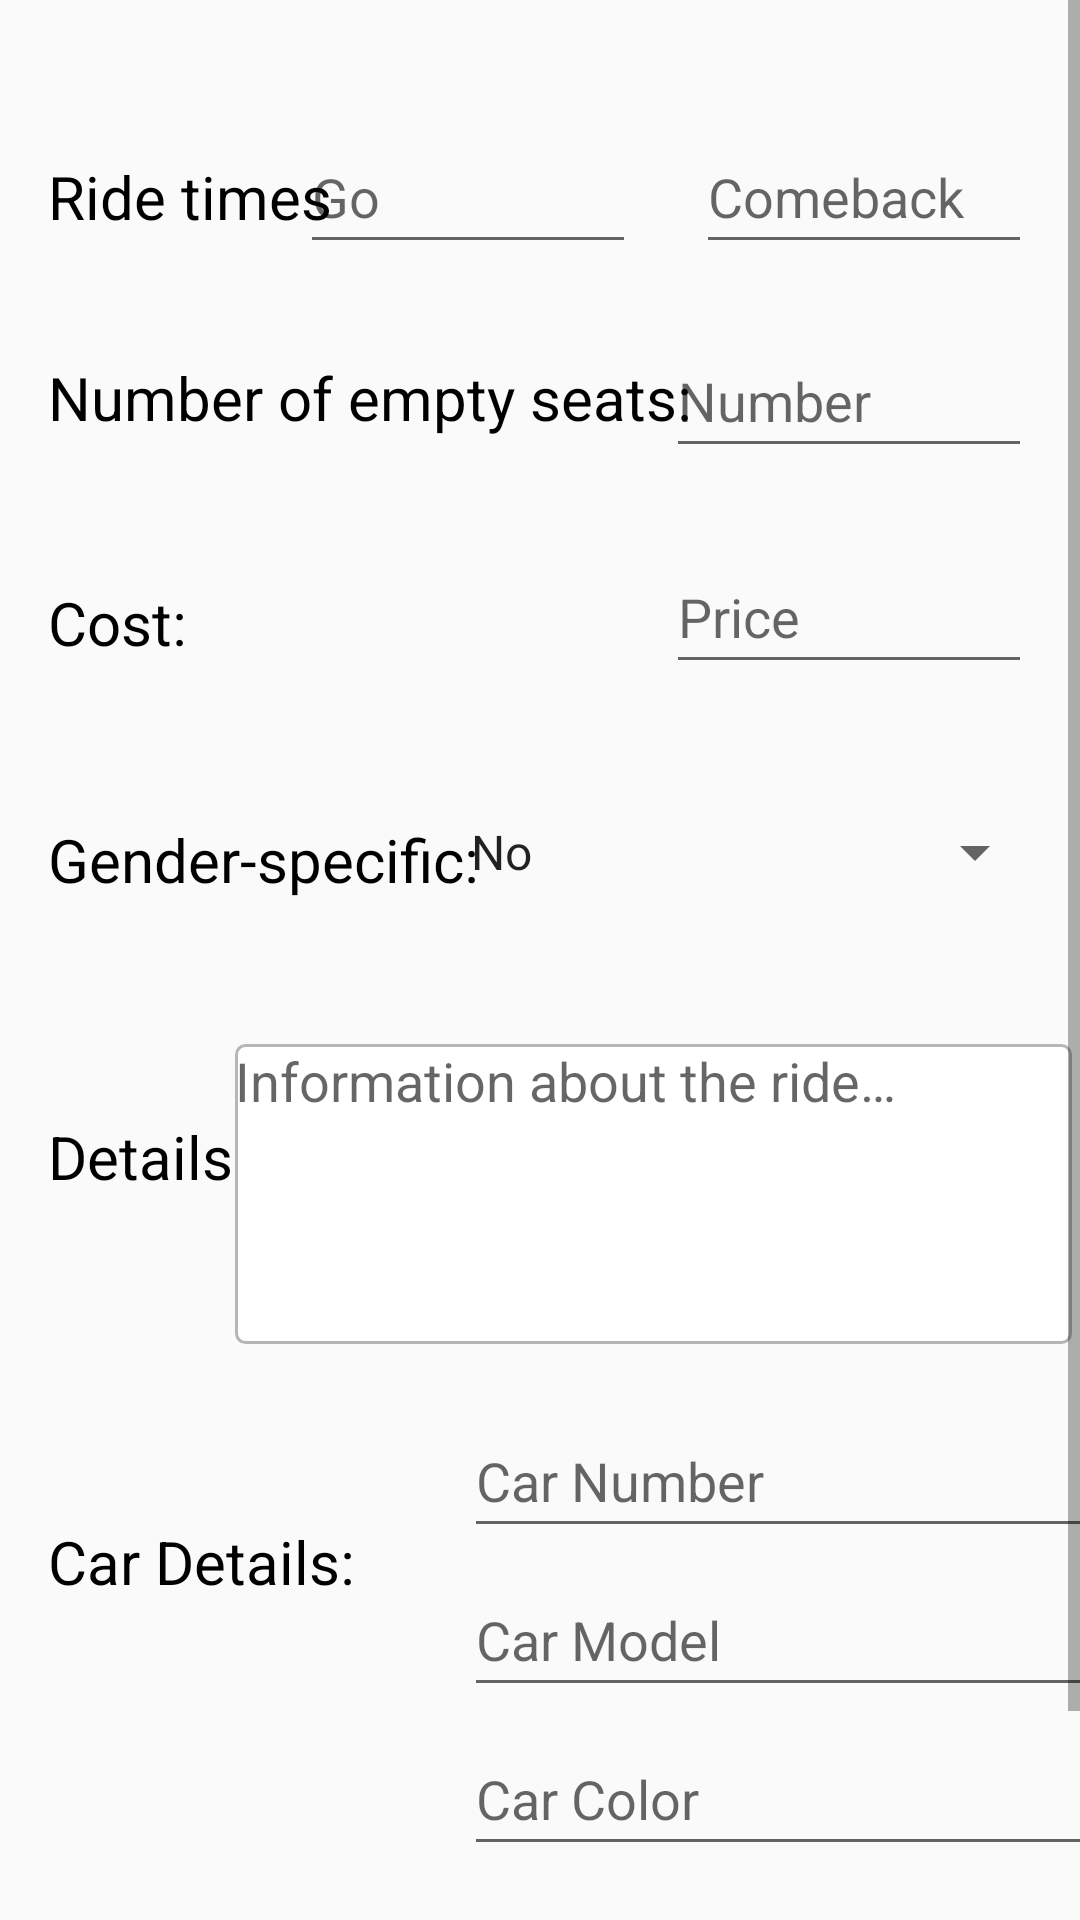

Here is an Android app screen rendered from its layout file. Give the layout XML and the strings, colors and styles it references.
<!-- AndroidManifest.xml: application theme Theme.StudentDelivery -->
<!-- res/layout/fragment_my_ride.xml -->
<?xml version="1.0" encoding="utf-8"?>
<ScrollView xmlns:android="http://schemas.android.com/apk/res/android"
    xmlns:app="http://schemas.android.com/apk/res-auto"
    xmlns:tools="http://schemas.android.com/tools"
    android:layout_width="match_parent"
    android:layout_height="match_parent"
    tools:context=".ui.fragment.MyRide">

    <androidx.constraintlayout.widget.ConstraintLayout
        android:layout_width="match_parent"
        android:layout_height="wrap_content">

        <TextView
            android:id="@+id/textView2"
            android:layout_width="wrap_content"
            android:layout_height="wrap_content"
            android:layout_marginStart="16dp"
            android:layout_marginTop="52dp"
            android:text="@string/ride_times"
            android:textColor="@color/black"
            android:textSize="20sp"
            app:layout_constraintStart_toStartOf="parent"
            app:layout_constraintTop_toTopOf="parent" />

        <EditText
            android:id="@+id/go_time"
            android:layout_width="112dp"
            android:layout_height="48dp"
            android:layout_marginTop="40dp"
            android:layout_marginEnd="20dp"
            android:ems="10"
            android:hint="@string/go"
            android:importantForAutofill="no"
            android:inputType="time"
            app:layout_constraintEnd_toStartOf="@+id/comeback_time"
            app:layout_constraintHorizontal_bias="1.0"
            app:layout_constraintStart_toEndOf="@+id/textView2"
            app:layout_constraintTop_toTopOf="parent"
            tools:ignore="TextContrastCheck" />

        <EditText
            android:id="@+id/comeback_time"
            android:layout_width="112dp"
            android:layout_height="48dp"
            android:layout_marginTop="40dp"
            android:layout_marginEnd="16dp"
            android:ems="10"
            android:hint="@string/comeback"
            android:importantForAutofill="no"
            android:inputType="time"
            app:layout_constraintEnd_toEndOf="parent"
            app:layout_constraintHorizontal_bias="1.0"
            app:layout_constraintStart_toEndOf="@+id/textView2"
            app:layout_constraintTop_toTopOf="parent"
            tools:ignore="TextContrastCheck" />

        <EditText
            android:id="@+id/empty_seats"
            android:layout_width="122dp"
            android:layout_height="48dp"
            android:layout_marginStart="48dp"
            android:layout_marginTop="20dp"
            android:layout_marginEnd="16dp"
            android:ems="10"
            android:hint="@string/number"
            android:importantForAutofill="no"
            android:inputType="number"
            app:layout_constraintEnd_toEndOf="parent"
            app:layout_constraintHorizontal_bias="1.0"
            app:layout_constraintStart_toEndOf="@+id/textView10"
            app:layout_constraintTop_toBottomOf="@+id/comeback_time"
            tools:ignore="TextContrastCheck" />


        <TextView
            android:id="@+id/textView10"
            android:layout_width="wrap_content"
            android:layout_height="wrap_content"
            android:layout_marginStart="16dp"
            android:layout_marginTop="40dp"
            android:text="@string/empty_seats"
            android:textColor="@color/black"
            android:textSize="20sp"
            app:layout_constraintStart_toStartOf="parent"
            app:layout_constraintTop_toBottomOf="@+id/textView2" />

        <TextView
            android:id="@+id/textView11"
            android:layout_width="wrap_content"
            android:layout_height="wrap_content"
            android:layout_marginStart="16dp"
            android:layout_marginTop="48dp"
            android:text="@string/cost"
            android:textColor="@color/black"
            android:textSize="20sp"
            app:layout_constraintStart_toStartOf="parent"
            app:layout_constraintTop_toBottomOf="@+id/textView10" />

        <EditText
            android:id="@+id/price"
            android:layout_width="122dp"
            android:layout_height="48dp"
            android:layout_marginTop="24dp"
            android:layout_marginEnd="16dp"
            android:autofillHints="no"
            android:ems="10"
            android:hint="@string/price"
            android:inputType="numberDecimal"
            app:layout_constraintEnd_toEndOf="parent"
            app:layout_constraintHorizontal_bias="1.0"
            app:layout_constraintStart_toEndOf="@+id/textView11"
            app:layout_constraintTop_toBottomOf="@+id/empty_seats"
            tools:ignore="TextContrastCheck" />

        <TextView
            android:id="@+id/textView12"
            android:layout_width="wrap_content"
            android:layout_height="wrap_content"
            android:layout_marginStart="16dp"
            android:layout_marginTop="72dp"
            android:text="@string/details"
            android:textColor="@color/black"
            android:textSize="20sp"
            app:layout_constraintStart_toStartOf="parent"
            app:layout_constraintTop_toBottomOf="@+id/textView6" />

        <EditText
            android:id="@+id/extra_details"
            android:layout_width="279dp"
            android:layout_height="100dp"
            android:layout_marginTop="120dp"
            android:layout_marginEnd="4dp"
            android:background="@drawable/et_layout"
            android:ems="10"
            android:gravity="start|top"
            android:hint="@string/information_about_the_ride"
            android:importantForAutofill="no"
            android:inputType="textMultiLine"
            app:layout_constraintEnd_toEndOf="parent"
            app:layout_constraintHorizontal_bias="0.775"
            app:layout_constraintStart_toEndOf="@+id/textView12"
            app:layout_constraintTop_toBottomOf="@+id/price"
            tools:ignore="TextContrastCheck" />

        <TextView
            android:id="@+id/textView13"
            android:layout_width="wrap_content"
            android:layout_height="wrap_content"
            android:layout_marginStart="28dp"
            android:layout_marginBottom="36dp"
            android:text="@string/private_string"
            android:textColor="@color/black"
            android:textSize="20sp"
            app:layout_constraintBottom_toBottomOf="parent"
            app:layout_constraintStart_toStartOf="parent" />

        <Switch
            android:id="@+id/private_switch"
            android:layout_width="48dp"
            android:layout_height="48dp"
            android:layout_marginEnd="252dp"
            android:layout_marginBottom="28dp"
            app:layout_constraintBottom_toBottomOf="parent"
            app:layout_constraintEnd_toEndOf="parent"
            app:layout_constraintHorizontal_bias="1.0"
            app:layout_constraintStart_toEndOf="@+id/textView13" />

        <Button
            android:id="@+id/save_request_button"
            android:layout_width="wrap_content"
            android:layout_height="wrap_content"
            android:layout_marginTop="48dp"
            android:background="@drawable/rect_rounded_button"
            android:backgroundTint="@color/grey"
            android:text="@string/save"
            app:layout_constraintEnd_toEndOf="parent"
            app:layout_constraintHorizontal_bias="0.848"
            app:layout_constraintStart_toStartOf="parent"
            app:layout_constraintTop_toBottomOf="@+id/car_color" />

        <TextView
            android:id="@+id/textView6"
            android:layout_width="wrap_content"
            android:layout_height="wrap_content"
            android:layout_marginStart="16dp"
            android:layout_marginTop="52dp"
            android:text="@string/gender_specific"
            android:textColor="@color/black"
            android:textSize="20sp"
            app:layout_constraintStart_toStartOf="parent"
            app:layout_constraintTop_toBottomOf="@+id/textView11" />

        <Spinner
            android:id="@+id/genderSpecificSpinner"
            android:layout_width="200dp"
            android:layout_height="48dp"
            android:layout_marginTop="32dp"
            android:layout_marginEnd="12dp"
            android:entries="@array/gender_spinner"
            app:layout_constraintEnd_toEndOf="parent"
            app:layout_constraintHorizontal_bias="0.928"
            app:layout_constraintStart_toEndOf="@+id/textView6"
            app:layout_constraintTop_toBottomOf="@+id/price" />

        <TextView
            android:id="@+id/textView7"
            android:layout_width="wrap_content"
            android:layout_height="wrap_content"
            android:layout_marginStart="16dp"
            android:layout_marginTop="108dp"
            android:text="@string/car_details"
            android:textColor="@android:color/black"
            android:textSize="20sp"
            app:layout_constraintStart_toStartOf="parent"
            app:layout_constraintTop_toBottomOf="@+id/textView12" />

        <EditText
            android:id="@+id/car_number"
            android:layout_width="wrap_content"
            android:layout_height="wrap_content"
            android:layout_marginStart="44dp"
            android:layout_marginTop="20dp"
            android:ems="10"
            android:hint="@string/car_number"
            android:importantForAutofill="no"
            android:inputType="number"
            android:minHeight="48dp"
            app:layout_constraintEnd_toEndOf="parent"
            app:layout_constraintHorizontal_bias="0.631"
            app:layout_constraintStart_toEndOf="@+id/textView7"
            app:layout_constraintTop_toBottomOf="@+id/extra_details"
            tools:ignore="TextContrastCheck" />

        <EditText
            android:id="@+id/car_model"
            android:layout_width="wrap_content"
            android:layout_height="wrap_content"
            android:layout_marginTop="5dp"
            android:ems="10"
            android:hint="@string/car_model"
            android:importantForAutofill="no"
            android:inputType="textPersonName"
            android:minHeight="48dp"
            app:layout_constraintEnd_toEndOf="@+id/car_number"
            app:layout_constraintStart_toStartOf="@+id/car_number"
            app:layout_constraintTop_toBottomOf="@+id/car_number"
            tools:ignore="TextContrastCheck" />

        <EditText
            android:id="@+id/car_color"
            android:layout_width="wrap_content"
            android:layout_height="wrap_content"
            android:layout_marginTop="5dp"
            android:ems="10"
            android:hint="@string/car_color"
            android:inputType="textPersonName"
            android:minHeight="48dp"
            app:layout_constraintEnd_toEndOf="@+id/car_model"
            app:layout_constraintHorizontal_bias="0.0"
            app:layout_constraintStart_toStartOf="@+id/car_number"
            app:layout_constraintTop_toBottomOf="@+id/car_model"
            tools:ignore="TextContrastCheck"
            android:importantForAutofill="no" />

    </androidx.constraintlayout.widget.ConstraintLayout>
    </ScrollView>
<!-- resources referenced by this layout -->
<resources>
  <string-array name="gender_spinner">
          <item>No</item>
          <item>Male only</item>
          <item>Female only</item>
      </string-array>
  <color name="black">#FF000000</color>
  <color name="grey">#B6B6B6</color>
  <!-- drawable et_layout (drawable) -->
  <?xml version="1.0" encoding="utf-8"?>
  <shape xmlns:android="http://schemas.android.com/apk/res/android"
      android:shape="rectangle">
  
      <solid android:color="@color/white"/>
      <stroke android:width="1dp" android:color="@color/grey"/>
      <corners android:radius="3dp"/>
  </shape>
  <!-- drawable rect_rounded_button (drawable) -->
  <?xml version="1.0" encoding="utf-8"?>
  <shape xmlns:android="http://schemas.android.com/apk/res/android">
      <solid android:color="@color/black"/>
      <stroke android:color="@color/white" android:width="1.5dp"/>
      <corners android:radius="15dp"/>
  </shape>
  <string name="car_color">Car Color</string>
  <string name="car_details">Car Details:</string>
  <string name="car_model">Car Model</string>
  <string name="car_number">Car Number</string>
  <string name="comeback">Comeback</string>
  <string name="cost">Cost:</string>
  <string name="details">Details:</string>
  <string name="empty_seats">Number of empty seats:</string>
  <string name="gender_specific">Gender-specific:</string>
  <string name="go">Go</string>
  <string name="information_about_the_ride">Information about the ride…</string>
  <string name="number">Number</string>
  <string name="price">Price</string>
  <string name="private_string">Private</string>
  <string name="ride_times">Ride times</string>
  <string name="save">Save</string>
  <style name="Theme.StudentDelivery" parent="Theme.AppCompat.Light.DarkActionBar">
          
          <item name="colorPrimary">@color/purple_500</item>
          <item name="colorPrimaryDark">@color/purple_700</item>
          <item name="colorAccent">@color/teal_200</item>
          
      </style>
  <color name="white">#FFFFFFFF</color>
  <color name="purple_500">#FF6200EE</color>
  <color name="purple_700">#FF3700B3</color>
  <color name="teal_200">#FF03DAC5</color>
</resources>
